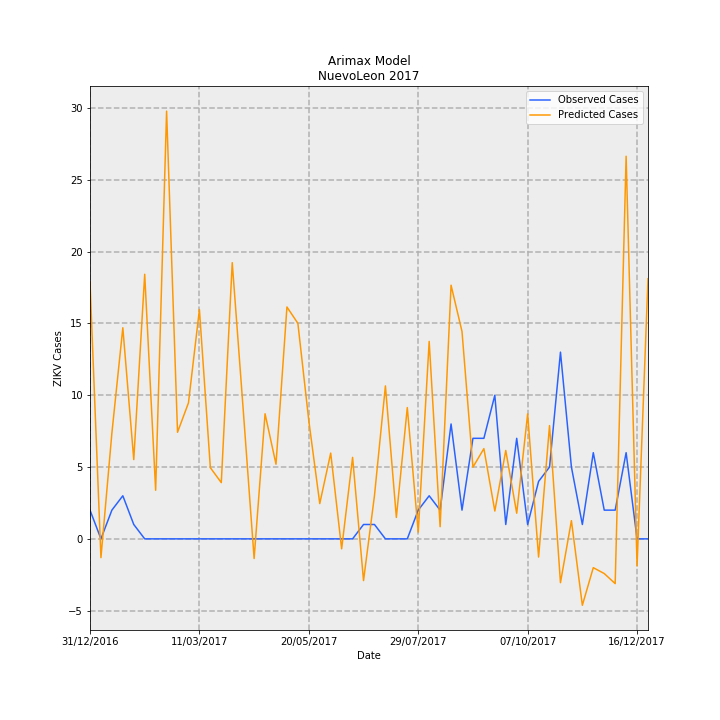

Source data for this figure (header and first rows):
Date, predictions_incidence, observed_incidence, Predicted Cases, Observed Cases, error
31/12/2016, 0.3496, 0.03907, 17.9, 2.0, -15.9
07/01/2017, -0.02556, 0.0, -1.309, 0.0, 1.309
14/01/2017, 0.1438, 0.03907, 7.362, 2.0, -5.362
21/01/2017, 0.2871, 0.0586, 14.7, 3.0, -11.7
28/01/2017, 0.1078, 0.01953, 5.52, 1.0, -4.52
04/02/2017, 0.3598, 0.0, 18.42, 0.0, -18.42
11/02/2017, 0.06612, 0.0, 3.385, 0.0, -3.385
18/02/2017, 0.5818, 0.0, 29.78, 0.0, -29.78
25/02/2017, 0.145, 0.0, 7.422, 0.0, -7.422
04/03/2017, 0.185, 0.0, 9.47, 0.0, -9.47
11/03/2017, 0.3119, 0.0, 15.97, 0.0, -15.97
18/03/2017, 0.09681, 0.0, 4.956, 0.0, -4.956
25/03/2017, 0.07646, 0.0, 3.914, 0.0, -3.914
01/04/2017, 0.3756, 0.0, 19.23, 0.0, -19.23
08/04/2017, 0.1763, 0.0, 9.023, 0.0, -9.023
15/04/2017, -0.02673, 0.0, -1.368, 0.0, 1.368
22/04/2017, 0.1701, 0.0, 8.709, 0.0, -8.709
29/04/2017, 0.1015, 0.0, 5.198, 0.0, -5.198
06/05/2017, 0.3154, 0.0, 16.14, 0.0, -16.14
13/05/2017, 0.2931, 0.0, 15.01, 0.0, -15.01
20/05/2017, 0.1605, 0.0, 8.216, 0.0, -8.216
27/05/2017, 0.048, 0.0, 2.457, 0.0, -2.457
03/06/2017, 0.1167, 0.0, 5.973, 0.0, -5.973
10/06/2017, -0.01356, 0.0, -0.694, 0.0, 0.694
17/06/2017, 0.1108, 0.0, 5.675, 0.0, -5.675
24/06/2017, -0.05676, 0.01953, -2.906, 1.0, 3.906
01/07/2017, 0.05879, 0.01953, 3.01, 1.0, -2.01
08/07/2017, 0.208, 0.0, 10.65, 0.0, -10.65
15/07/2017, 0.02918, 0.0, 1.494, 0.0, -1.494
22/07/2017, 0.1785, 0.0, 9.141, 0.0, -9.141
29/07/2017, 0.009207, 0.03907, 0.4714, 2.0, 1.529
05/08/2017, 0.2686, 0.0586, 13.75, 3.0, -10.75
12/08/2017, 0.01651, 0.03907, 0.8455, 2.0, 1.155
19/08/2017, 0.345, 0.1563, 17.66, 8.0, -9.663
26/08/2017, 0.282, 0.03907, 14.44, 2.0, -12.44
02/09/2017, 0.09752, 0.1367, 4.992, 7, 2.008
09/09/2017, 0.1227, 0.1367, 6.282, 7, 0.7177
16/09/2017, 0.03782, 0.1953, 1.936, 10.0, 8.064
23/09/2017, 0.1202, 0.01953, 6.155, 1.0, -5.155
30/09/2017, 0.03487, 0.1367, 1.785, 7, 5.215
07/10/2017, 0.1699, 0.01953, 8.7, 1.0, -7.7
14/10/2017, -0.02475, 0.07813, -1.267, 4.0, 5.267
21/10/2017, 0.154, 0.09767, 7.887, 5.0, -2.887
28/10/2017, -0.05962, 0.2539, -3.052, 13.0, 16.05
04/11/2017, 0.02478, 0.09767, 1.268, 5.0, 3.732
11/11/2017, -0.09035, 0.01953, -4.625, 1.0, 5.625
18/11/2017, -0.03917, 0.1172, -2.005, 6.0, 8.005
25/11/2017, -0.04717, 0.03907, -2.415, 2.0, 4.415
02/12/2017, -0.06086, 0.03907, -3.116, 2.0, 5.116
09/12/2017, 0.5204, 0.1172, 26.64, 6.0, -20.64
16/12/2017, -0.03678, 0.0, -1.883, 0.0, 1.883
23/12/2017, 0.3539, 0.0, 18.12, 0.0, -18.12
